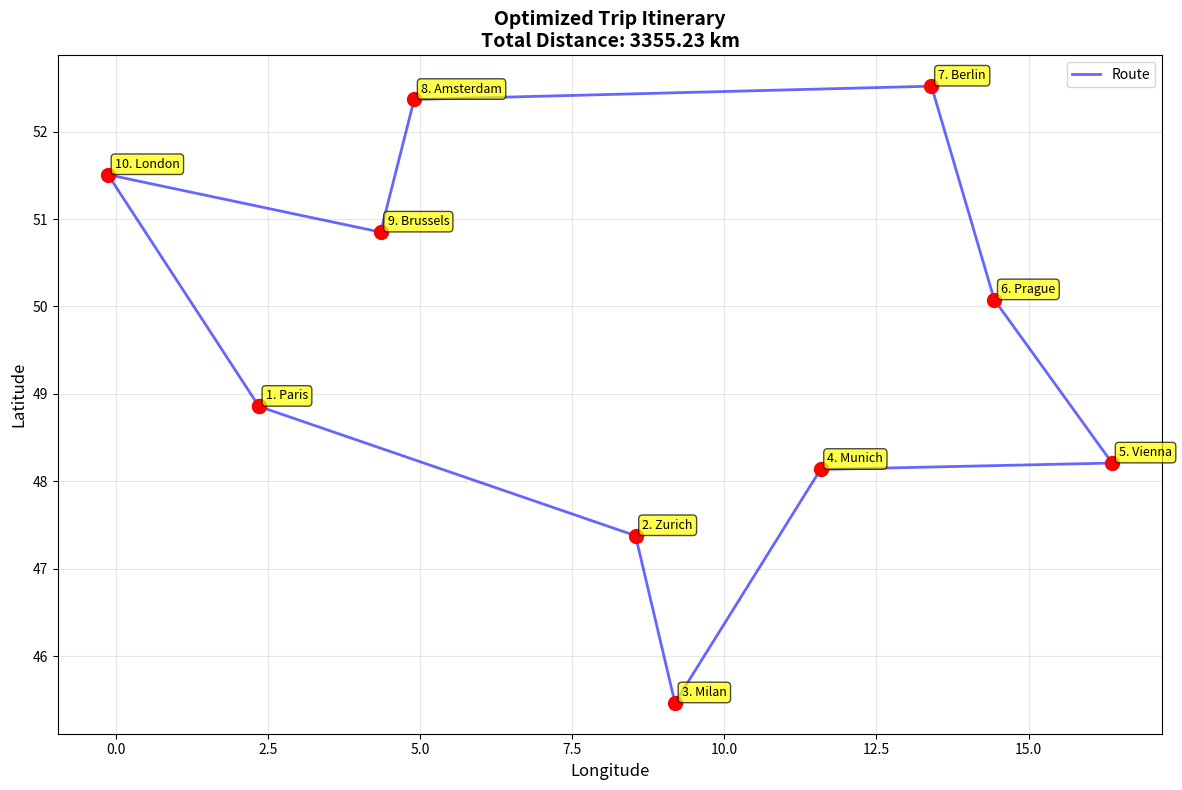

This figure's Python source:
import math
import random
import matplotlib.pyplot as plt
from typing import List, Tuple

class Location:
    def __init__(self, name: str, lat: float, lon: float):
        self.name = name
        self.lat = lat
        self.lon = lon
    def __repr__(self):
        return f"{self.name} ({self.lat}, {self.lon})"

def haversine_distance(loc1: Location, loc2: Location) -> float:
    """Calculates distance between two locations on the Earth using Haversine formula 
    (determins the distance between two points on a sphere in km)"""
    R = 6371  # Earth's radius/km
    lat1 = math.radians(loc1.lat)
    lon1 = math.radians(loc1.lon)
    lat2 = math.radians(loc2.lat) 
    lon2 = math.radians(loc2.lon)
    dlat = lat2 - lat1
    dlon = lon2 - lon1
    a = math.sin(dlat/2)**2 + math.cos(lat1)*math.cos(lat2)*math.sin(dlon/2)**2
    c = 2*math.asin(math.sqrt(a))
    return R*c

def calculate_total_distance(route: List[Location]) -> float:
    """Calculate stotal distance for a travel route"""
    total = 0
    for i in range(len(route) - 1):
        total += haversine_distance(route[i], route[i + 1])
    total += haversine_distance(route[-1], route[0])
    return total

def nearest_neighbor(locations: List[Location], start_idx: int = 0) -> List[Location]:
    """Greedy algorithm"""
    unvisited = locations.copy()
    route = [unvisited.pop(start_idx)]
    while unvisited:
        current = route[-1]
        nearest = min(unvisited, key=lambda loc: haversine_distance(current, loc))
        route.append(nearest)
        unvisited.remove(nearest)
    return route

def two_opt_optimization(route: List[Location], max_iterations: int = 1000) -> List[Location]:
    """Using 2-opt optimization to optimize route"""
    best_route = route.copy()
    best_distance = calculate_total_distance(best_route)
    improved = True
    iterations = 0
    
    while improved and iterations < max_iterations:
        improved = False
        iterations += 1
        
        for i in range(1, len(route) - 1):
            for j in range(i + 1, len(route)):
                new_route = best_route.copy()
                new_route[i:j+1] = reversed(new_route[i:j+1])
                new_distance = calculate_total_distance(new_route)
                
                if new_distance < best_distance:
                    best_route = new_route
                    best_distance = new_distance
                    improved = True
                    break
            if improved:
                break 
    return best_route

def visualize_route(route: List[Location], title: str = "Trip Itinerary"):
    """Visualize the route on a 2D plot"""
    lats = [loc.lat for loc in route] + [route[0].lat]
    lons = [loc.lon for loc in route] + [route[0].lon]
    
    plt.figure(figsize=(12, 8))
    plt.plot(lons, lats, 'b-', linewidth=2, alpha=0.6, label='Route')
    plt.plot(lons, lats, 'ro', markersize=10)
    
    for i, loc in enumerate(route):
        plt.annotate(f"{i+1}. {loc.name}", 
                    (loc.lon, loc.lat),
                    xytext=(5, 5), 
                    textcoords='offset points',
                    fontsize=9,
                    bbox=dict(boxstyle='round,pad=0.3', facecolor='yellow', alpha=0.7))
    
    plt.xlabel('Longitude', fontsize=12)
    plt.ylabel('Latitude', fontsize=12)
    plt.title(f"{title}\nTotal Distance: {calculate_total_distance(route):.2f} km", 
             fontsize=14, fontweight='bold')
    plt.grid(True, alpha=0.3)
    plt.legend()
    plt.tight_layout()
    plt.savefig('trip_route.png', dpi=300, bbox_inches='tight')
    plt.show()

def main():
    # Sample locations 
    locations = [
        Location("Paris", 48.8566, 2.3522),
        Location("London", 51.5074, -0.1278),
        Location("Berlin", 52.5200, 13.4050),
        Location("Amsterdam", 52.3676, 4.9041),
        Location("Brussels", 50.8503, 4.3517),
        Location("Munich", 48.1351, 11.5820),
        Location("Prague", 50.0755, 14.4378),
        Location("Vienna", 48.2082, 16.3738),
        Location("Zurich", 47.3769, 8.5417),
        Location("Milan", 45.4642, 9.1900)
    ]
    
    print("=" * 60)
    print("TRIP ITINERARY OPTIMIZER")
    print("=" * 60)
    print(f"\nPlanning route for {len(locations)} locations:\n")
    for i, loc in enumerate(locations, 1):
        print(f"{i}. {loc.name}")
    
    print("\n" + "-" * 60)
    print("Calculating optimal route...")
    print("-" * 60)
    
    # Greedy solution to begin
    initial_route = nearest_neighbor(locations)
    initial_distance = calculate_total_distance(initial_route)
    print(f"\nInitial route (Nearest Neighbor): {initial_distance:.2f} km")
    
    # Optimized with 2-opt
    optimized_route = two_opt_optimization(initial_route)
    optimized_distance = calculate_total_distance(optimized_route)
    print(f"Optimized route (2-opt): {optimized_distance:.2f} km")
    print(f"Improvement: {initial_distance - optimized_distance:.2f} km ({((initial_distance - optimized_distance) / initial_distance * 100):.1f}%)")
    
    print("\n" + "=" * 60)
    print("OPTIMAL ROUTE:")
    print("=" * 60)
    for i, loc in enumerate(optimized_route, 1):
        print(f"{i}. {loc.name}")
    print(f"{len(optimized_route) + 1}. {optimized_route[0].name} (return to start)")
    
    visualize_route(optimized_route, "Optimized Trip Itinerary")
    print("\nRoute visualization saved as 'trip_route.png'")

if __name__ == "__main__":
    main()





